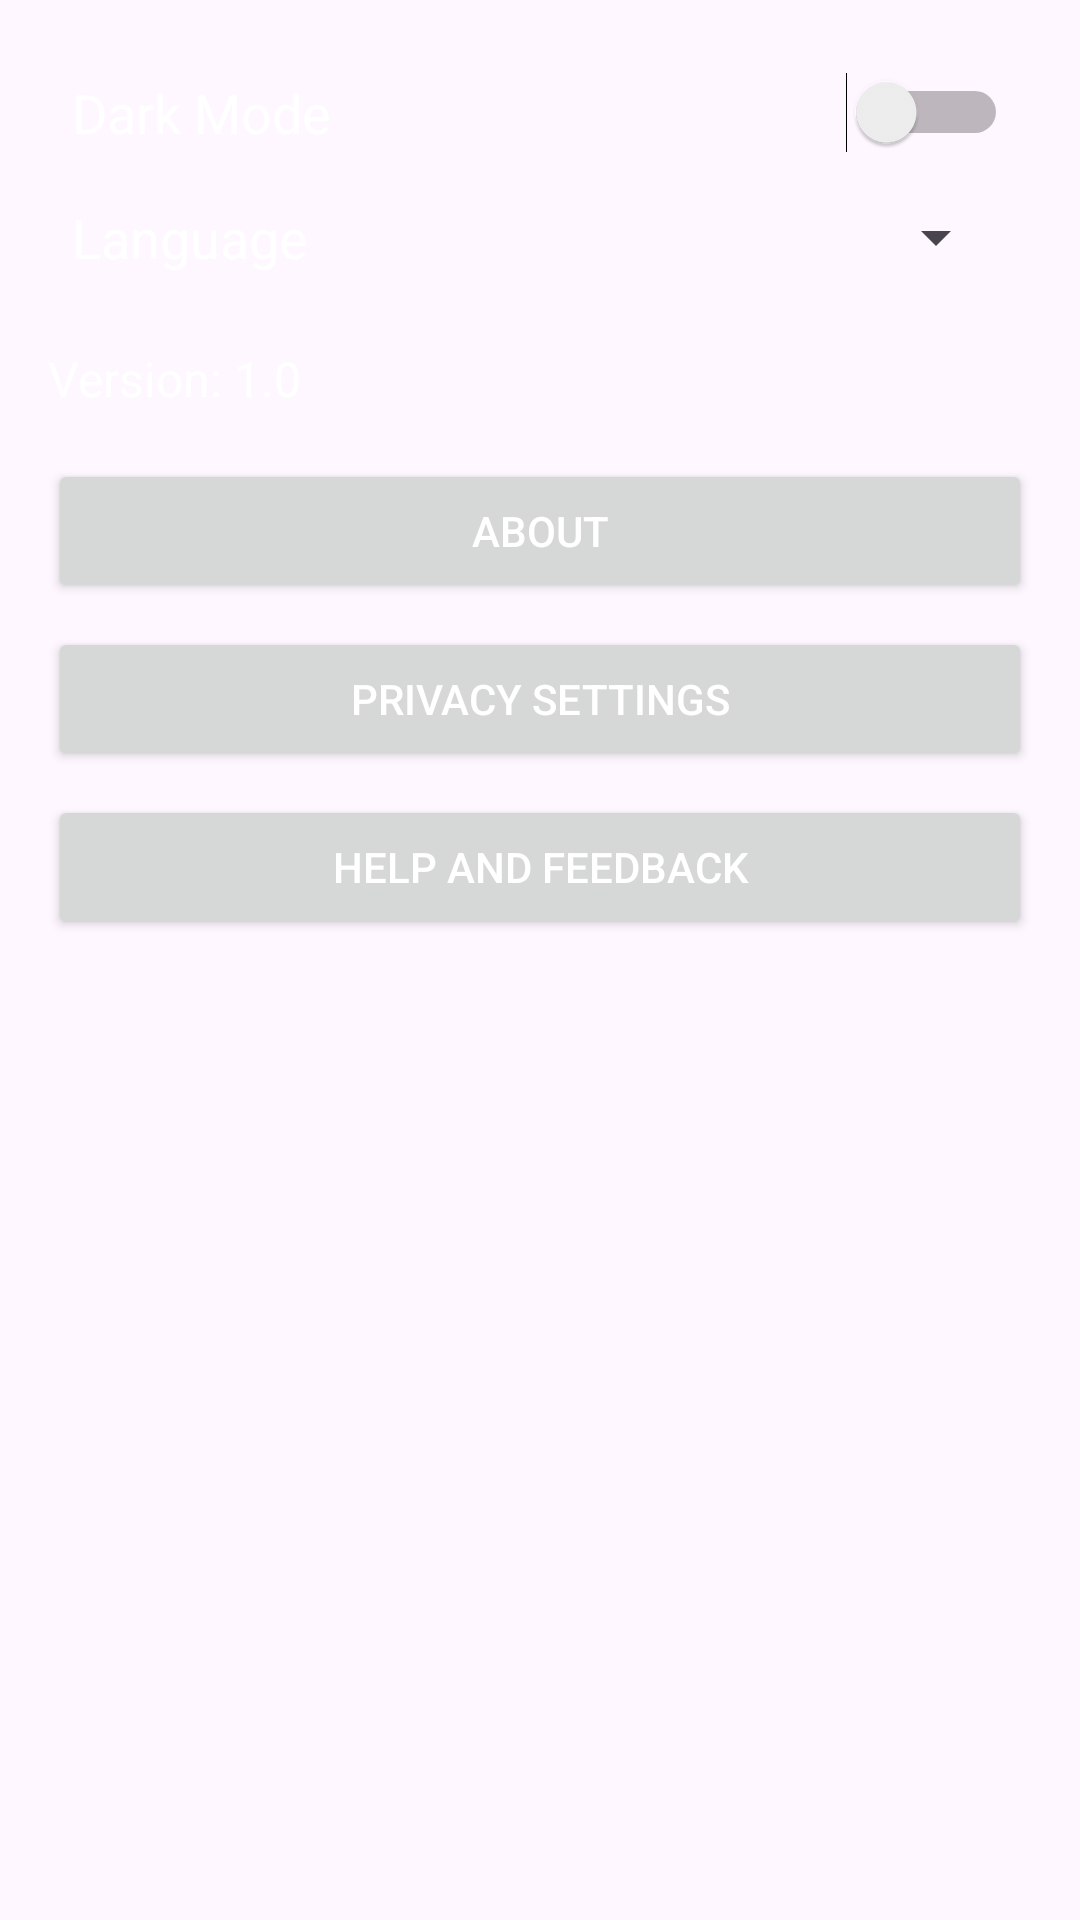

The Android layout XML behind this screen, and the referenced resources:
<!-- AndroidManifest.xml: application theme Theme.Myproject -->
<!-- res/layout/fragment_settingss.xml -->
<LinearLayout
    xmlns:android="http://schemas.android.com/apk/res/android"
    xmlns:tools="http://schemas.android.com/tools"
    android:layout_width="match_parent"
    android:layout_height="match_parent"
    android:orientation="vertical"
    android:padding="16dp">

    
    <LinearLayout
        android:layout_width="match_parent"
        android:layout_height="wrap_content"
        android:orientation="horizontal"
        android:gravity="center_vertical"
        android:padding="8dp">

        <TextView
            android:layout_width="wrap_content"
            android:layout_height="wrap_content"
            android:text="Dark Mode"
            android:textSize="18sp"
            android:layout_weight="1"/>

        <Switch
            android:id="@+id/themeSwitch"
            android:layout_width="wrap_content"
            android:layout_height="wrap_content"
            tools:ignore="TouchTargetSizeCheck" />
    </LinearLayout>

    
    <LinearLayout
        android:layout_width="match_parent"
        android:layout_height="wrap_content"
        android:orientation="horizontal"
        android:gravity="center_vertical"
        android:padding="8dp">

        <TextView
            android:layout_width="wrap_content"
            android:layout_height="wrap_content"
            android:text="Language"
            android:textSize="18sp"
            android:layout_weight="1"/>

        <Spinner
            android:id="@+id/languageSpinner"
            android:layout_width="wrap_content"
            android:layout_height="wrap_content"
            tools:ignore="TouchTargetSizeCheck" />
    </LinearLayout>

    
    <TextView
        android:id="@+id/versionTextView"
        android:layout_width="wrap_content"
        android:layout_height="wrap_content"
        android:text="Version: 1.0"
        android:layout_marginTop="16dp"
        android:textSize="16sp"/>

    
    <Button
        android:id="@+id/aboutButton"
        android:layout_width="match_parent"
        android:layout_height="wrap_content"
        android:text="About"
        android:layout_marginTop="16dp"/>

    <Button
        android:id="@+id/privacyButton"
        android:layout_width="match_parent"
        android:layout_height="wrap_content"
        android:text="Privacy Settings"
        android:layout_marginTop="8dp"/>

    <Button
        android:id="@+id/helpButton"
        android:layout_width="match_parent"
        android:layout_height="wrap_content"
        android:text="Help and Feedback"
        android:layout_marginTop="8dp"/>

</LinearLayout>
<!-- resources referenced by this layout -->
<resources>
  <style name="Theme.Myproject" parent="Base.Theme.Myproject" />
  <style name="Base.Theme.Myproject" parent="Theme.Material3.DayNight.NoActionBar">
          
          
  
          <item name="android:textColor">@color/white</item>
      </style>
  <color name="white">#FFFFFFFF</color>
</resources>
